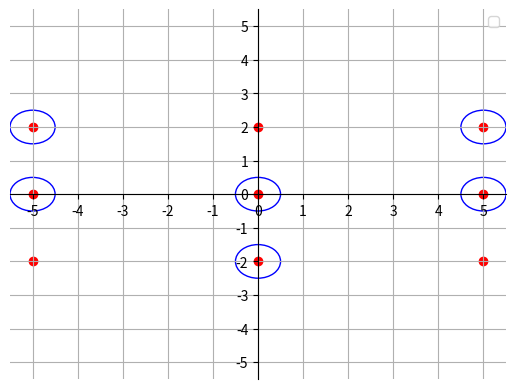

This figure's Python source:
import numpy as np
from matplotlib.pylab import plt


fig, ax = plt.subplots()
plt.legend()
ax.spines['left'].set_position('zero')
ax.spines['right'].set_color('none')
ax.spines['bottom'].set_position('zero')
ax.spines['top'].set_color('none')
plt.grid()
plt.ylim(-5.5,5.5)
plt.xlim(-5.5,5.5)
ax.xaxis.set_ticks([-5,-4,-3,-2,-1,0,1,2,3,4,5])
ax.yaxis.set_ticks([-5,-4,-3,-2,-1,0,1,2,3,4,5])

xs = [-5,-5,-5,0,0,0,5,5,5]
ys = [2,0,-2,2,0,-2,2,0,-2]

sets = [(0,-2),(-5,0),(0,0),(5,0),(-5,2),(5,2)]
circles = []
for point in sets:
	circles.append(plt.Circle(point, 0.5, color='b', fill=False))
	ax.add_artist(circles[-1])
plt.scatter(xs ,ys, c="r")


u,s,vh = np.linalg.svd(np.array((xs, ys)).T)
v0 = vh[0]

# plt.plot([0,0], [5,-5], label="(i)", linewidth="3")
# plt.plot([-1,-1], [5,-5], label="(ii)", linewidth="3", c="g")
# plt.plot([1,1], [5,-5], linewidth="3", c="g")
# t = np.array((-5*v0, 5*v0))
# plt.plot(t[:, 0], t[:, 1], linewidth="3", label="(iii)")
# plt.legend()

plt.show()	

